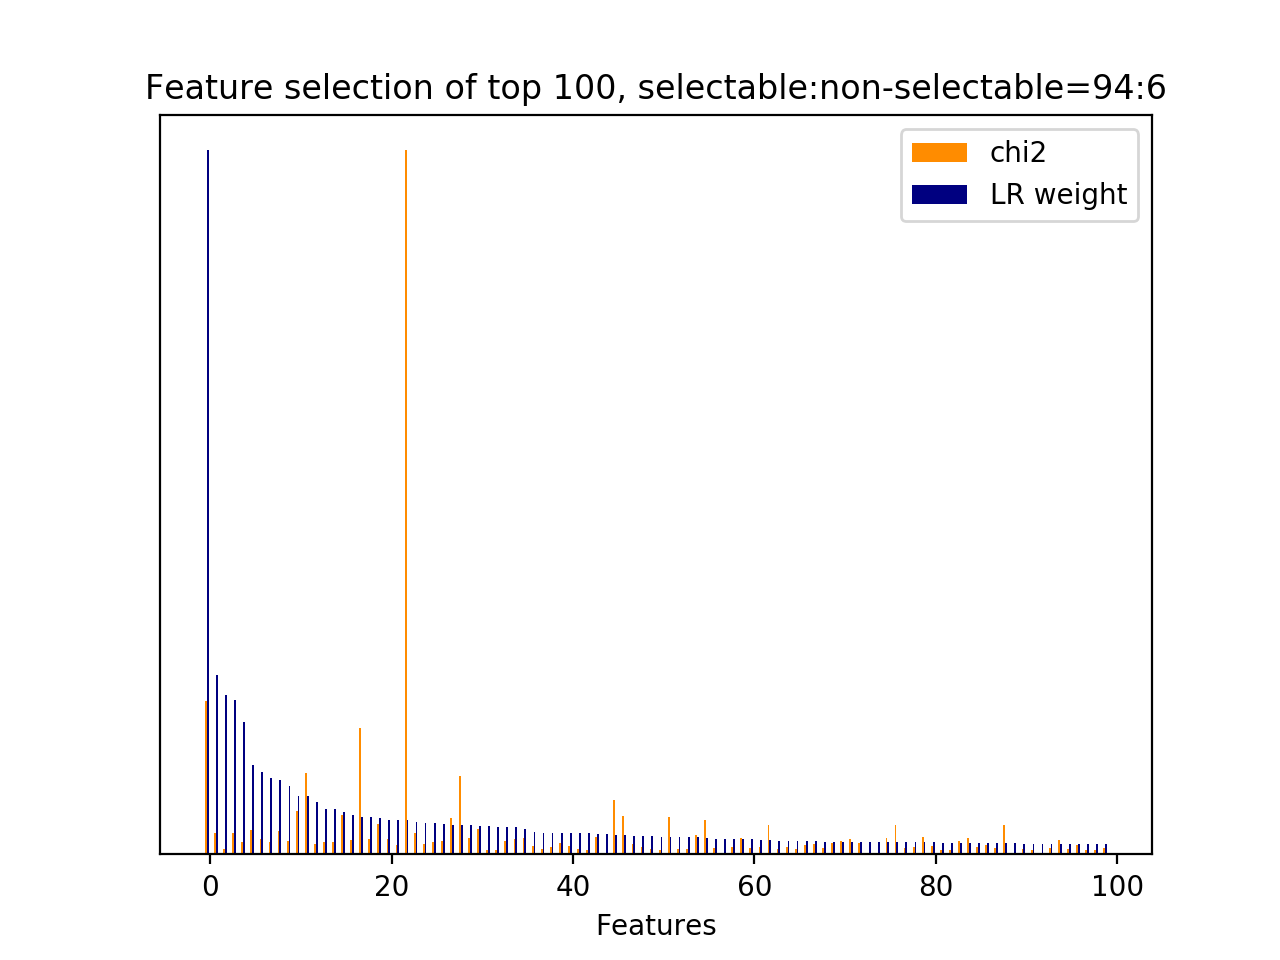

Source data for this figure (header and first rows):
id, name, prefix, chi2, chi2_rank, clf_weight, clf_weight_rank
12065, 7, b'7-syntactic_feature__subj_word__next_s…, 2189, 2, 1, 0
1322, 1, b'1-utterance_length.next_system_utteran…, 301.6, 57, 0.2548, 1
5620, 4.1, b'4.1-ngram.next_system_utterance__pound…, 78.93, 182, 0.2264, 2
12032, 7, b'7-syntactic_feature__subj_word__next_s…, 311, 56, 0.2194, 3
27, 3, b'3-time_feature__time_ratio', 170.5, 93, 0.1882, 4
39, 4.1, b'4.1-ngram.current_user_utterance__addr…, 344.7, 47, 0.1272, 5
7250, 4.1, b'4.1-ngram.next_user_utterance__good', 221.3, 72, 0.1169, 6
7762, 4.1, b'4.1-ngram.next_user_utterance__thank g…, 178.9, 90, 0.1082, 7
7753, 4.1, b'4.1-ngram.next_user_utterance__thank', 333.5, 49, 0.1059, 8
847, 4.1, b'4.1-ngram.current_user_utterance__phon…, 185.5, 86, 0.0973, 9
11569, 7, b'7-syntactic_feature__root_word__next_s…, 617.7, 10, 0.0833, 10
9345, 5, b'5-phrase_feature__noun_phrases__next_s…, 1160, 4, 0.0825, 11
11563, 7, b'7-syntactic_feature__root_word__next_s…, 146.7, 102, 0.0738, 12
791, 4.1, b'4.1-ngram.current_user_utterance__numb…, 182.4, 88, 0.0650, 13
9544, 5, b'5-phrase_feature__noun_phrases__next_s…, 182.8, 87, 0.0643, 14
9851, 5, b'5-phrase_feature__noun_phrases__next_u…, 560.2, 12, 0.0605, 15
9451, 5, b'5-phrase_feature__noun_phrases__next_s…, 199, 79, 0.0562, 16
9166, 5, b'5-phrase_feature__noun_phrases__next_s…, 1813, 3, 0.0537, 17
7759, 4.1, b'4.1-ngram.next_user_utterance__thank g…, 215.8, 76, 0.0532, 18
8527, 5, b'5-phrase_feature__noun_phrases__curren…, 430.3, 35, 0.0519, 19
7758, 4.1, b'4.1-ngram.next_user_utterance__thank g…, 218.6, 75, 0.0490, 20
11593, 7, b'7-syntactic_feature__root_word__next_s…, 137.6, 105, 0.0490, 21
29, 3, b'3-time_feature__turns_to_end', 10060, 0, 0.0484, 22
10074, 5, b'5-phrase_feature__noun_phrases__next_u…, 311.8, 55, 0.0467, 23
4739, 4.1, b'4.1-ngram.next_system_utterance__looki…, 150.3, 99, 0.0447, 24
7256, 4.1, b'4.1-ngram.next_user_utterance__goodbye…, 182.2, 89, 0.0446, 25
11889, 7, b'7-syntactic_feature__subj_word__curren…, 192.7, 81, 0.0426, 26
7929, 5, b'5-phrase_feature__noun_phrases__curren…, 517.2, 18, 0.0416, 27
11571, 7, b'7-syntactic_feature__root_word__next_s…, 1121, 5, 0.0412, 28
7178, 4.1, b'4.1-ngram.next_user_utterance__dont ca…, 234.9, 66, 0.0411, 29
9713, 5, b'5-phrase_feature__noun_phrases__next_s…, 356.4, 45, 0.0407, 30
9393, 5, b'5-phrase_feature__noun_phrases__next_s…, 63.35, 249, 0.0398, 31
18, 2.1, b'2.1-user_action_words.current_user_utt…, 63.52, 247, 0.0396, 32
849, 4.1, b'4.1-ngram.current_user_utterance__phon…, 187.1, 85, 0.0393, 33
7071, 4.1, b'4.1-ngram.next_user_utterance__bye', 223.3, 71, 0.0388, 34
10340, 5, b'5-phrase_feature__noun_phrases__next_u…, 240.3, 64, 0.0359, 35
10689, 6, b'6-entity_feature__entity__next_system_…, 113.3, 117, 0.0320, 36
8383, 5, b'5-phrase_feature__noun_phrases__curren…, 80.96, 176, 0.0308, 37
4491, 4.1, b'4.1-ngram.next_system_utterance__like', 99.01, 135, 0.0307, 38
7573, 4.1, b'4.1-ngram.next_user_utterance__phone', 167.7, 95, 0.0306, 39
1280, 4.1, b'4.1-ngram.current_user_utterance__what…, 117, 115, 0.0300, 40
10771, 6, b'6-entity_feature__entity__next_system_…, 74.56, 200, 0.0298, 41
9394, 5, b'5-phrase_feature__noun_phrases__next_s…, 64.13, 242, 0.0298, 42
0, 1, b'1-utterance_length.current_user_uttera…, 255.3, 60, 0.0295, 43
12140, 9.1, b'9.1-w2v_feature.current_user_utterance…, 0.0000, 261, 0.0286, 44
11845, 7, b'7-syntactic_feature__root_word__next_u…, 774.4, 7, 0.0280, 45
24, 2.2, b'2.2-#user_action_words.current_user_ut…, 543.3, 14, 0.0273, 46
10168, 5, b'5-phrase_feature__noun_phrases__next_u…, 143.8, 104, 0.0260, 47
1096, 4.1, b'4.1-ngram.current_user_utterance__tele…, 98.87, 138, 0.0259, 48
9522, 5, b'5-phrase_feature__noun_phrases__next_s…, 71.47, 206, 0.0256, 49
9558, 5, b'5-phrase_feature__noun_phrases__next_s…, 65.71, 229, 0.0252, 50
9431, 5, b'5-phrase_feature__noun_phrases__next_s…, 533.6, 16, 0.0250, 51
10109, 5, b'5-phrase_feature__noun_phrases__next_u…, 76.88, 193, 0.0250, 52
8999, 5, b'5-phrase_feature__noun_phrases__next_s…, 76.44, 197, 0.0248, 53
11570, 7, b'7-syntactic_feature__root_word__next_s…, 273.3, 59, 0.0244, 54
9309, 5, b'5-phrase_feature__noun_phrases__next_s…, 495.6, 22, 0.0237, 55
9230, 5, b'5-phrase_feature__noun_phrases__next_s…, 86.14, 159, 0.0225, 56
12145, 9.1, b'9.1-w2v_feature.current_user_utterance…, 0.0000, 256, 0.0225, 57
8543, 5, b'5-phrase_feature__noun_phrases__curren…, 107.5, 122, 0.0222, 58
9422, 5, b'5-phrase_feature__noun_phrases__next_s…, 229.3, 69, 0.0219, 59
... 204 more rows
